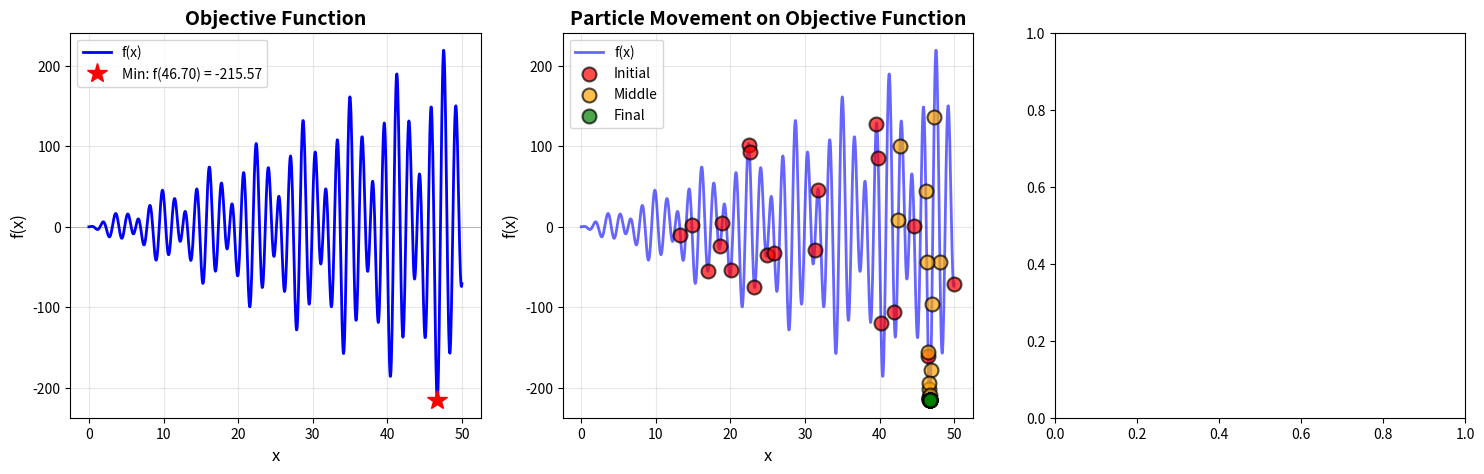

Recreate this plot in Python. (Note: this script raises an exception after producing the figure.)
"""
    摘要：使用粒子群算法 PSO 寻找维度为 1 且区间有限的函数 f(x) 最小值。
    引言：常规找区间内函数最小值，通过求导或通过遍历区间得到。遍历区间的时间复杂度极高， PSO 参考鸟群觅食行为，核心假设为通过
        社会信息分享，个体可以从整个群体中获益，从而在寻找最优解中获取优势。
    核心原理：
        使用场景：优化目标达到最优值（最小值/最大值）；
        适应度：粒子位置计算的结果越小/大，适应度越高；
        个人位置 site ：粒子当前的位置（坐标）；
        个人历史最优位置 p_best ：粒子在移动过程中适应度最高的位置；
        全局历史最优位置 g_best : 所有粒子在移动过程中适应度最高的位置。
    数学推导：
        粒子通过 t 轮移动接近最优值
        粒子种群 x ，粒子位置 x_i(t) ，粒子区间x_max
        粒子速度 v_i(t) ，最大速度 v_max （v<=v_max）
        v_i(t+1) = 惯性系数 * v_i(t) + c_1 * (p_best - x_i(t)) + c_2 * (g_best - x_i(t))
        x_i(t+1) = x_i(t) + v_i(t+1)
    实现：
        使用 PSO 计算 f(x) = x * sin(x) * cos(2x) − 2x * sin(3x) + 3x * sin(4x)在[0,50]的最小值。
"""

import numpy as np
import matplotlib.pyplot as plt


class ObjectiveFunction:
    # 目标函数类
    def __init__(self):
        pass

    def __call__(self, x):
        """
        计算函数值
        f(x) = x * sin(x) * cos(2x) - 2x * sin(3x) + 3x * sin(4x)
        """
        return x * np.sin(x) * np.cos(2 * x) - 2 * x * np.sin(3 * x) + 3 * x * np.sin(4 * x)

    def evaluate(self, x):
        return self.__call__(x)


if __name__ == '__main__':
    # 1.定义函数
    f = ObjectiveFunction()

    # 2.定义参数
    N = 20  # 种群粒子数量
    dim = 1  # 维度
    ger = 100  # 迭代次数
    limit = [0, 50]  # 范围区间
    v_limit = [-10, 10]  # 速度区间
    w = 0.9  # 惯性系数
    c1 = 2.0  # 自我学习因子
    c2 = 2.0  # 群体学习因子

    # 3.初始化种群粒子
    x = np.random.uniform(limit[0], limit[1], (N, dim))
    v = np.random.uniform(v_limit[0], v_limit[1], (N, dim))
    p_best = np.copy(x)
    p_best_evaluate = f.evaluate(x)
    g_best = p_best[np.argmin(p_best_evaluate)]
    g_best_evaluate = p_best_evaluate[np.argmin(p_best_evaluate)]

    # 记录历史数据用于绘图
    g_best_history = []
    x_history = []  # 记录所有粒子的位置历史

    # 4.种群移动
    t = 0
    while t < ger:
        # 4.1 粒子移动
        r1, r2 = np.random.rand(N, dim), np.random.rand(N, dim)
        v = w * v + c1 * r1 * (p_best - x) + c2 * r2 * (g_best - x)
        # 计算新位置
        v = np.clip(v, v_limit[0], v_limit[1])
        x_new = x + v
        x_new = np.clip(x_new, limit[0], limit[1])
        # 计算适应值
        evaluate_new = f.evaluate(x_new)
        # 4.2更新粒子历史最优
        for i in range(N):
            if evaluate_new[i] < p_best_evaluate[i]:
                p_best[i] = x_new[i]
                p_best_evaluate[i] = evaluate_new[i]
        x = x_new
        # 4.3更新全局历史最优
        min_idx = np.argmin(evaluate_new)
        if np.min(p_best_evaluate) < g_best_evaluate:
            g_best = p_best[np.argmin(p_best_evaluate)]
            g_best_evaluate = p_best_evaluate[np.argmin(p_best_evaluate)]

        # 记录历史数据
        g_best_history.append(g_best_evaluate)
        x_history.append(x.copy())

        # 轮次加1
        t += 1
        # 同步更新惯性权重
        w = 0.9 - (0.5 * t / ger)

    # ==================== 绘图 ====================

    # 图1：原始目标函数坐标图
    fig, axes = plt.subplots(1, 3, figsize=(18, 5))

    x_range = np.linspace(limit[0], limit[1], 1000)
    y_range = f.evaluate(x_range)

    axes[0].plot(x_range, y_range, 'b-', linewidth=2, label='f(x)')
    axes[0].set_xlabel('x', fontsize=12)
    axes[0].set_ylabel('f(x)', fontsize=12)
    axes[0].set_title('Objective Function', fontsize=14, fontweight='bold')
    axes[0].grid(True, alpha=0.3)
    axes[0].legend(fontsize=11)
    axes[0].axhline(y=0, color='k', linestyle='-', linewidth=0.5, alpha=0.3)

    # 标记最小值点
    min_y_idx = np.argmin(y_range)
    axes[0].plot(x_range[min_y_idx], y_range[min_y_idx], 'r*', markersize=15,
                 label=f'Min: f({x_range[min_y_idx]:.2f}) = {y_range[min_y_idx]:.2f}')
    axes[0].legend(fontsize=10)

    # 图2：粒子在目标函数中的移动轨迹（显示最后几代的位置）
    axes[1].plot(x_range, y_range, 'b-', linewidth=2, alpha=0.6, label='f(x)')

    # 显示初始位置、中间位置和最终位置
    colors = ['red', 'orange', 'green']
    labels = ['Initial', 'Middle', 'Final']
    indices = [0, ger // 2, ger - 1]

    for idx, color, label in zip(indices, colors, labels):
        positions = np.array(x_history[idx])
        fitness = f.evaluate(positions)
        axes[1].scatter(positions, fitness, c=color, s=100, alpha=0.7,
                        edgecolors='black', linewidth=1.5, label=label, zorder=5)

    axes[1].set_xlabel('x', fontsize=12)
    axes[1].set_ylabel('f(x)', fontsize=12)
    axes[1].set_title('Particle Movement on Objective Function', fontsize=14, fontweight='bold')
    axes[1].grid(True, alpha=0.3)
    axes[1].legend(fontsize=10)

    # 标记全局最优位置
    axes[1].plot(g_best, g_best_evaluate, 'm*', markersize=20,
                 label=f'Global Best: ({g_best:.2f}, {g_best_evaluate:.2f})', zorder=6)
    axes[1].legend(fontsize=9)

    # 图3：历史最优适应度变化图
    generations = range(1, ger + 1)
    axes[2].plot(generations, g_best_history, 'g-', linewidth=2, label='Global Best Fitness')
    axes[2].set_xlabel('Generation', fontsize=12)
    axes[2].set_ylabel('Best Fitness', fontsize=12)
    axes[2].set_title('Convergence Curve', fontsize=14, fontweight='bold')
    axes[2].grid(True, alpha=0.3)
    axes[2].legend(fontsize=11)

    # 标记最终值
    axes[2].plot(ger, g_best_evaluate, 'ro', markersize=10,
                 label=f'Final: {g_best_evaluate:.4f}')
    axes[2].legend(fontsize=10)

    plt.tight_layout()
    plt.show()
